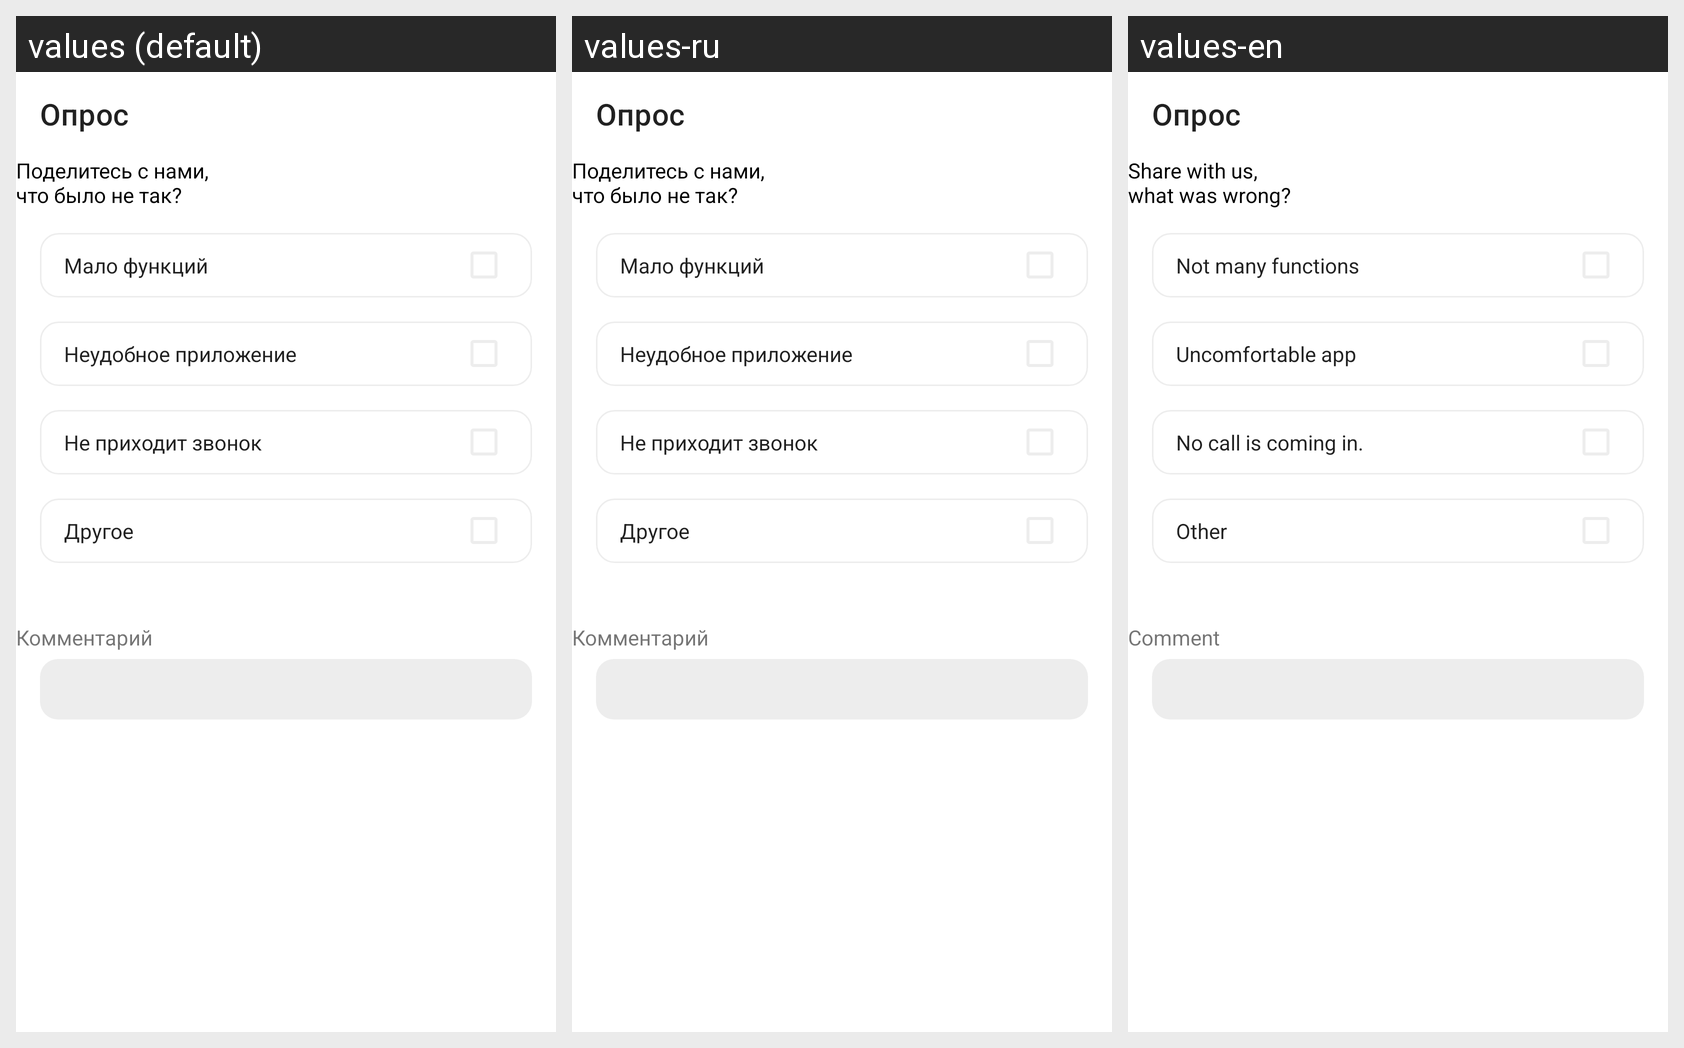

Translations of the strings shown on this Android screen, per locale in the grid:
Android screen res/layout/fragment_survey.xml rendered under 3 locales, left to right: values (default), values-ru, values-en. Device: Nexus 5 (rendered at 1080×1920; each locale shown at half size, 540×960, under a caption strip naming it); theme Theme.MaterialComponents.DayNight.NoActionBar.
Strings drawn on this screen, with the default value and each locale's value (text and hints the layout hard-codes, and strings that could not be matched under every locale, appear in the picture but are not listed):

survey_title
  values: Опрос
  values-ru: Опрос  [not translated; the default value is used]
  values-en: Опрос  [not translated; the default value is used]

survey_main_title
  values: Поделитесь с нами,
      что было не так?
  values-ru: Поделитесь с нами,
      что было не так?  [not translated; the default value is used]
  values-en: Share with us,
      what was wrong?

survey_checkbox_functions
  values: Мало функций
  values-ru: Мало функций  [not translated; the default value is used]
  values-en: Not many functions

survey_checkbox_uncomfortable
  values: Неудобное приложение
  values-ru: Неудобное приложение  [not translated; the default value is used]
  values-en: Uncomfortable app

survey_checkbox_none_calls
  values: Не приходит звонок
  values-ru: Не приходит звонок  [not translated; the default value is used]
  values-en: No call is coming in.

survey_checkbox_other
  values: Другое
  values-ru: Другое  [not translated; the default value is used]
  values-en: Other

survey_message_hint
  values: Комментарий
  values-ru: Комментарий  [not translated; the default value is used]
  values-en: Comment
